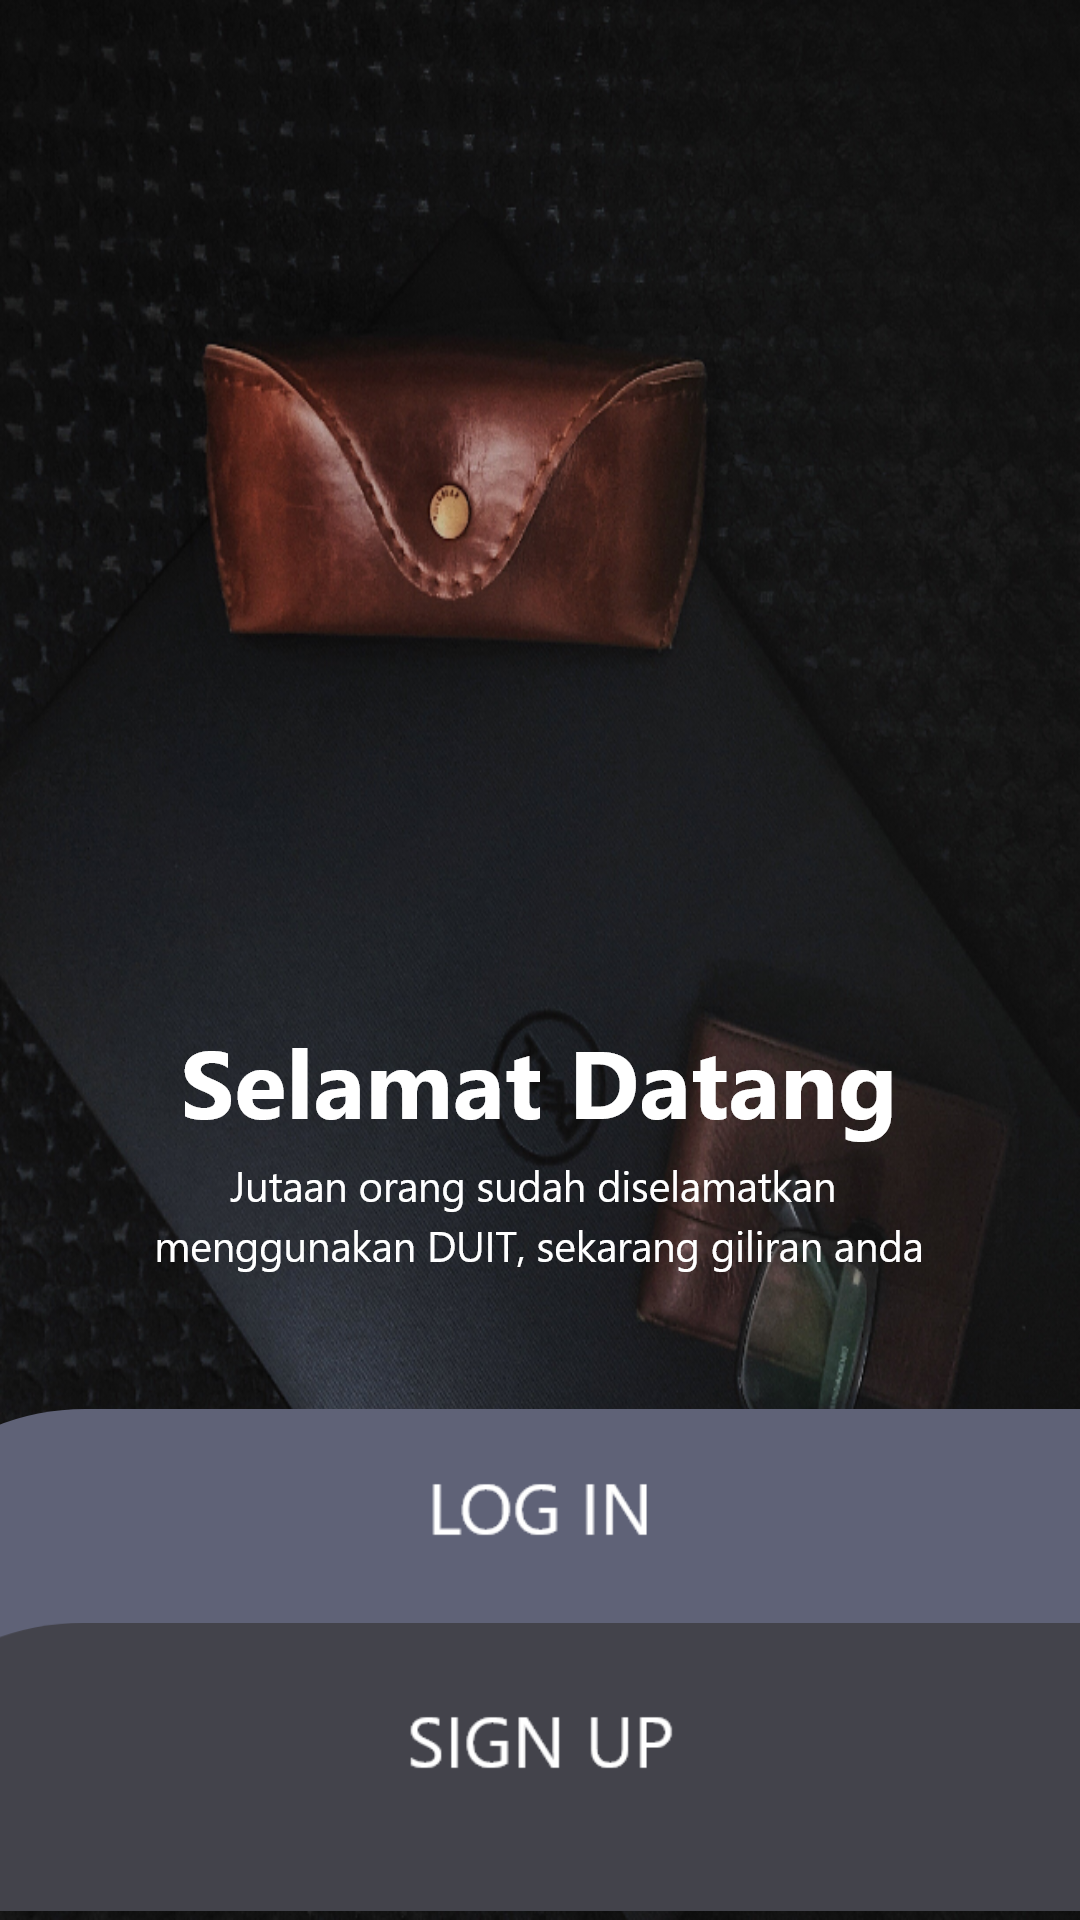

Produce the Android XML layout that renders to this screen, including the resource entries it uses.
<!-- AndroidManifest.xml: application theme Theme.Duitapp -->
<!-- res/layout/activity_main.xml -->
<?xml version="1.0" encoding="utf-8"?>
<androidx.constraintlayout.widget.ConstraintLayout xmlns:android="http://schemas.android.com/apk/res/android"
    xmlns:app="http://schemas.android.com/apk/res-auto"
    xmlns:tools="http://schemas.android.com/tools"
    android:layout_width="match_parent"
    android:layout_height="match_parent"
    android:background="@drawable/a_h_a_n_a_n_s38qotuic5y_unsplash"
    tools:context=".MainActivity">

    <ImageView
        android:id="@+id/imageView"
        android:layout_width="wrap_content"
        android:layout_height="wrap_content"
        android:src="@drawable/selamat_datang"
        app:layout_constraintBottom_toBottomOf="parent"
        app:layout_constraintEnd_toEndOf="parent"
        app:layout_constraintHorizontal_bias="0.494"
        app:layout_constraintStart_toStartOf="parent"
        app:layout_constraintTop_toTopOf="parent"
        app:layout_constraintVertical_bias="0.573" />

    <ImageView
        android:id="@+id/imageView2"
        android:layout_width="wrap_content"
        android:layout_height="wrap_content"
        android:src="@drawable/jutaan_orang_sudah_diselamatkan_menggunakan_duit__sekarang_giliran_anda"
        app:layout_constraintBottom_toBottomOf="parent"
        app:layout_constraintEnd_toEndOf="parent"
        app:layout_constraintHorizontal_bias="0.496"
        app:layout_constraintStart_toStartOf="parent"
        app:layout_constraintTop_toTopOf="parent"
        app:layout_constraintVertical_bias="0.695" />

    <ImageView
        android:id="@+id/imageView5"
        android:layout_width="412dp"
        android:layout_height="172dp"
        android:src="@drawable/bg"
        app:layout_constraintBottom_toBottomOf="parent"
        app:layout_constraintEnd_toEndOf="parent"
        app:layout_constraintHorizontal_bias="1.0"
        app:layout_constraintStart_toStartOf="parent"
        app:layout_constraintTop_toTopOf="parent"
        app:layout_constraintVertical_bias="0.995" />

    <ImageView
        android:id="@+id/imageView3"
        android:layout_width="416dp"
        android:layout_height="100dp"
        android:src="@drawable/bg_1"
        app:layout_constraintBottom_toBottomOf="parent"
        app:layout_constraintEnd_toEndOf="parent"
        app:layout_constraintHorizontal_bias="1.0"
        app:layout_constraintStart_toStartOf="parent"
        app:layout_constraintTop_toTopOf="parent"
        app:layout_constraintVertical_bias="0.998" />

    <ImageView
        android:id="@+id/imageView4"
        android:layout_width="117dp"
        android:layout_height="32dp"
        android:src="@drawable/button"
        app:layout_constraintBottom_toBottomOf="parent"
        app:layout_constraintEnd_toEndOf="parent"
        app:layout_constraintStart_toStartOf="parent"
        app:layout_constraintTop_toTopOf="parent"
        app:layout_constraintVertical_bias="0.8" />

    <ImageView
        android:layout_width="117dp"
        android:layout_height="32dp"
        android:src="@drawable/sign_up"
        app:layout_constraintBottom_toBottomOf="@+id/imageView5"
        app:layout_constraintEnd_toEndOf="parent"
        app:layout_constraintStart_toStartOf="parent"
        app:layout_constraintTop_toTopOf="parent"
        app:layout_constraintVertical_bias="0.931" />


</androidx.constraintlayout.widget.ConstraintLayout>
<!-- resources referenced by this layout -->
<resources>
  <!-- drawable a_h_a_n_a_n_s38qotuic5y_unsplash: png bitmap (drawable-ldpi, 435785 bytes) -->
  <!-- drawable bg: png bitmap (drawable-hdpi, 4967 bytes) -->
  <!-- drawable bg_1: png bitmap (drawable-hdpi, 3458 bytes) -->
  <!-- drawable button: png bitmap (drawable-hdpi, 831 bytes) -->
  <!-- drawable jutaan_orang_sudah_diselamatkan_menggunakan_duit__sekarang_giliran_anda: png bitmap (drawable-hdpi, 7113 bytes) -->
  <!-- drawable selamat_datang: png bitmap (drawable-hdpi, 4770 bytes) -->
  <!-- drawable sign_up: png bitmap (drawable-hdpi, 1012 bytes) -->
  <style name="Theme.Duitapp" parent="Theme.MaterialComponents.DayNight.NoActionBar">
          
          <item name="colorPrimary">@color/purple_500</item>
          <item name="colorPrimaryVariant">@color/purple_700</item>
          <item name="colorOnPrimary">@color/white</item>
          
          <item name="colorSecondary">@color/teal_200</item>
          <item name="colorSecondaryVariant">@color/teal_700</item>
          <item name="colorOnSecondary">@color/black</item>
          
          <item name="android:statusBarColor" tools:targetApi="l">?attr/colorPrimaryVariant</item>
          
      </style>
  <!-- not gathered from this repository: default colours our renderer supplied (Android Studio template values) -->
  <color name="purple_500">#FF6200EE</color>
  <color name="purple_700">#FF3700B3</color>
  <color name="teal_200">#FF03DAC5</color>
  <color name="teal_700">#FF018786</color>
  <color name="black">#FF000000</color>
  <color name="white">#FFFFFFFF</color>
</resources>
